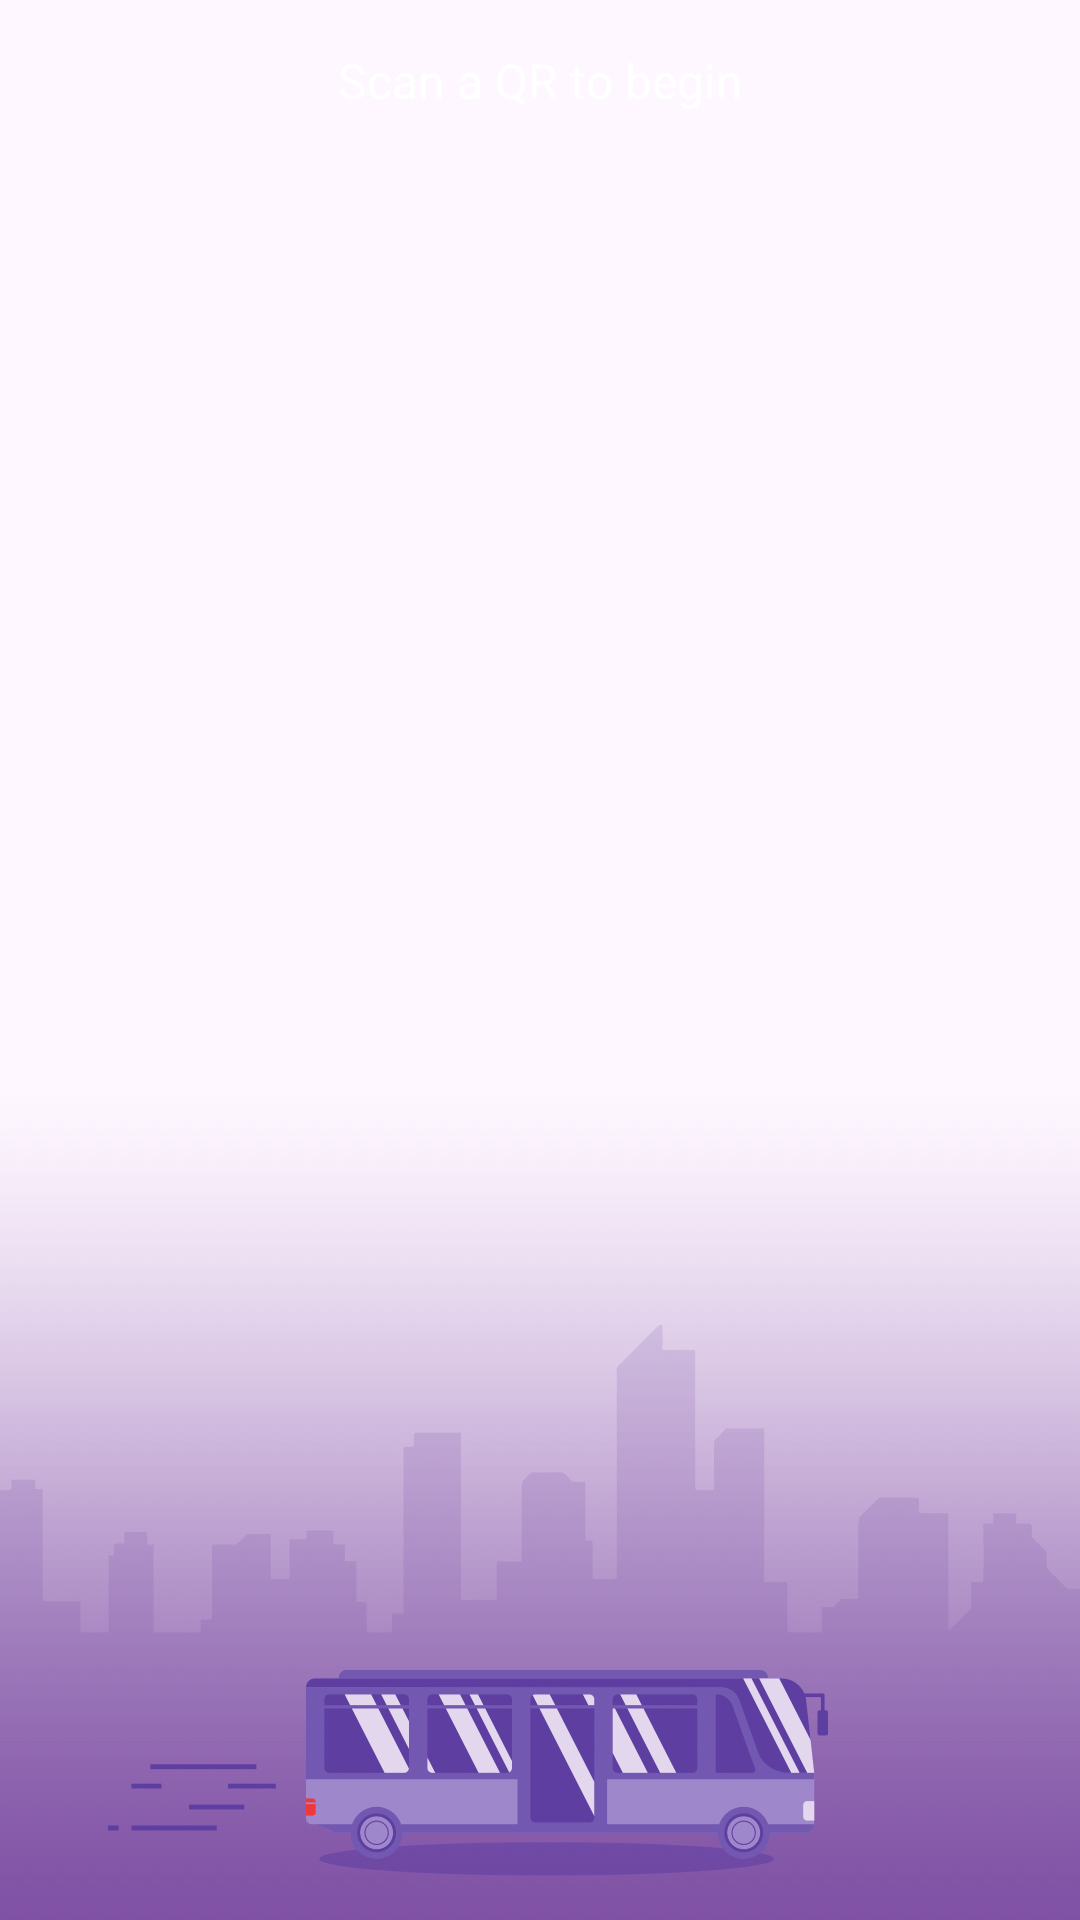

Layout XML and referenced resources for this Android screen:
<!-- AndroidManifest.xml: application theme Theme.ProjectICT -->
<!-- res/layout/driver_qr.xml -->
<?xml version="1.0" encoding="utf-8"?>
<androidx.constraintlayout.widget.ConstraintLayout
    xmlns:android="http://schemas.android.com/apk/res/android"
    xmlns:app="http://schemas.android.com/apk/res-auto"
    xmlns:tools="http://schemas.android.com/tools"
    android:layout_width="match_parent"
    android:layout_height="match_parent"
    tools:context=".DriverScanActivity"
    android:background="@drawable/img_4973">

    
    <TextView
        android:id="@+id/gpsText"
        android:layout_width="0dp"
        android:layout_height="wrap_content"
        android:text="Scan a QR to begin"
        android:textSize="16sp"
        android:textColor="@android:color/white"
        android:padding="16dp"
        android:textAlignment="center"
        app:layout_constraintTop_toTopOf="parent"
        app:layout_constraintStart_toStartOf="parent"
        app:layout_constraintEnd_toEndOf="parent" />

    


    <FrameLayout
        android:id="@+id/frame_layout_camera"
        android:layout_width="353dp"
        android:layout_height="545dp"
        android:background="@android:color/transparent"
        app:layout_constraintBottom_toTopOf="@id/btnStopTracking"
        app:layout_constraintEnd_toEndOf="parent"
        app:layout_constraintStart_toStartOf="parent"
        app:layout_constraintTop_toBottomOf="@id/gpsText"
        app:layout_constraintVertical_bias="0.0" />
    
    <Button
        android:id="@+id/btnStopTracking"
        android:layout_width="wrap_content"
        android:layout_height="wrap_content"
        android:text="Stop Tracking"
        android:textColor="@android:color/white"
        android:backgroundTint="#B084F4"
        android:layout_margin="16dp"
        android:layout_marginBottom="32dp"
        android:visibility="gone"
        app:layout_constraintBottom_toBottomOf="parent"
        app:layout_constraintStart_toStartOf="parent"
        app:layout_constraintEnd_toEndOf="parent" />

</androidx.constraintlayout.widget.ConstraintLayout>
<!-- resources referenced by this layout -->
<resources>
  <!-- drawable img_4973: png bitmap (drawable, 246592 bytes) -->
  <style name="Theme.ProjectICT" parent="Base.Theme.ProjectICT" />
  <style name="Base.Theme.ProjectICT" parent="Theme.Material3.DayNight.NoActionBar">
          
          
      </style>zz
</resources>
